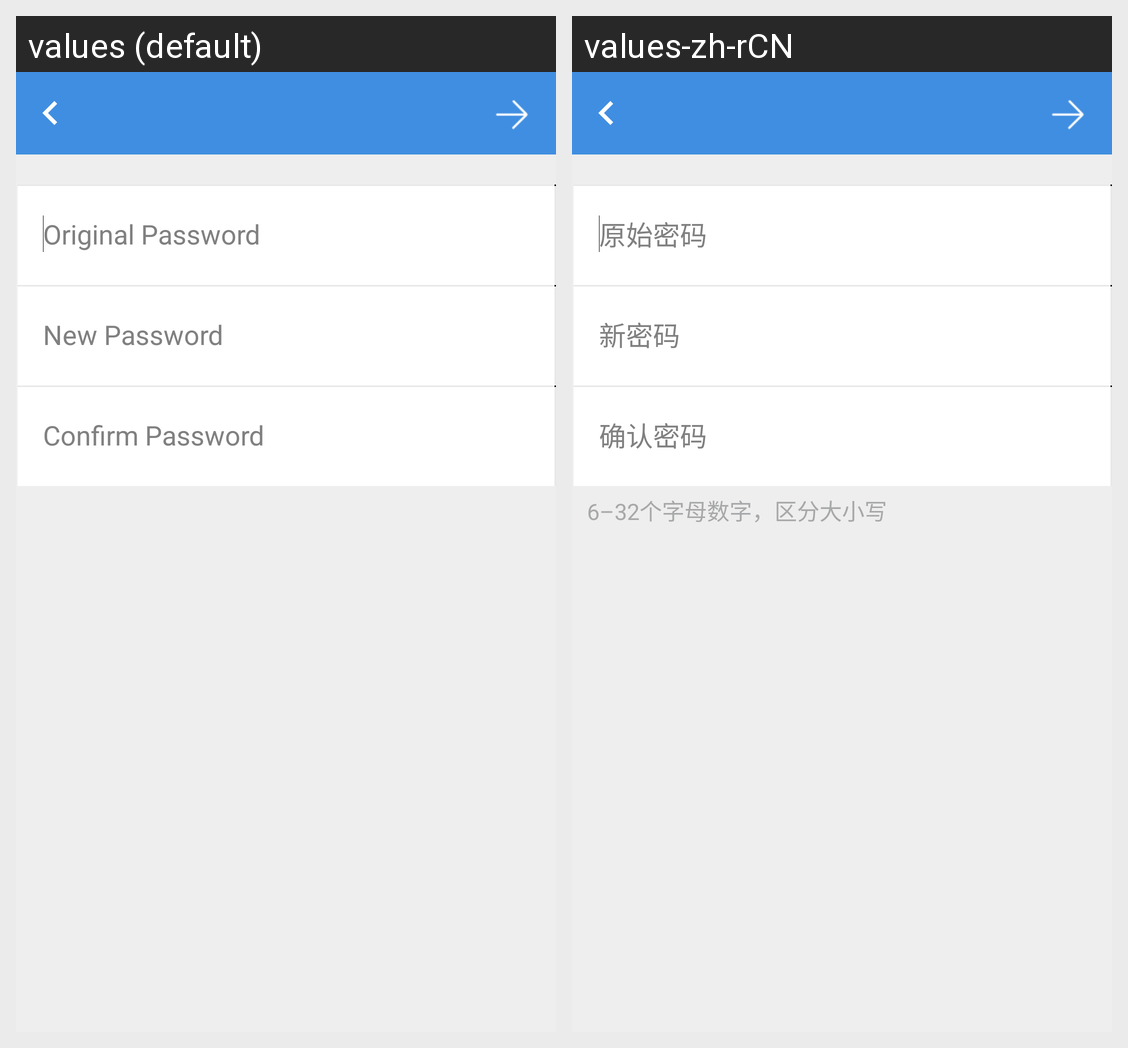

The Android screen above is rendered under two locales of the same app. Produce the string resources it draws, with the default and per-locale values.
Android screen res/layout/modify_password.xml rendered under 2 locales, left to right: values (default), values-zh-rCN. Device: Nexus 5 (rendered at 1080×1920; each locale shown at half size, 540×960, under a caption strip naming it); theme AppTheme.
Strings drawn on this screen, with the default value and each locale's value (text and hints the layout hard-codes, and strings that could not be matched under every locale, appear in the picture but are not listed):

original_password
  values: Original Password
  values-zh-rCN: 原始密码

new_password
  values: New Password
  values-zh-rCN: 新密码

confirm_password
  values: Confirm Password
  values-zh-rCN: 确认密码
